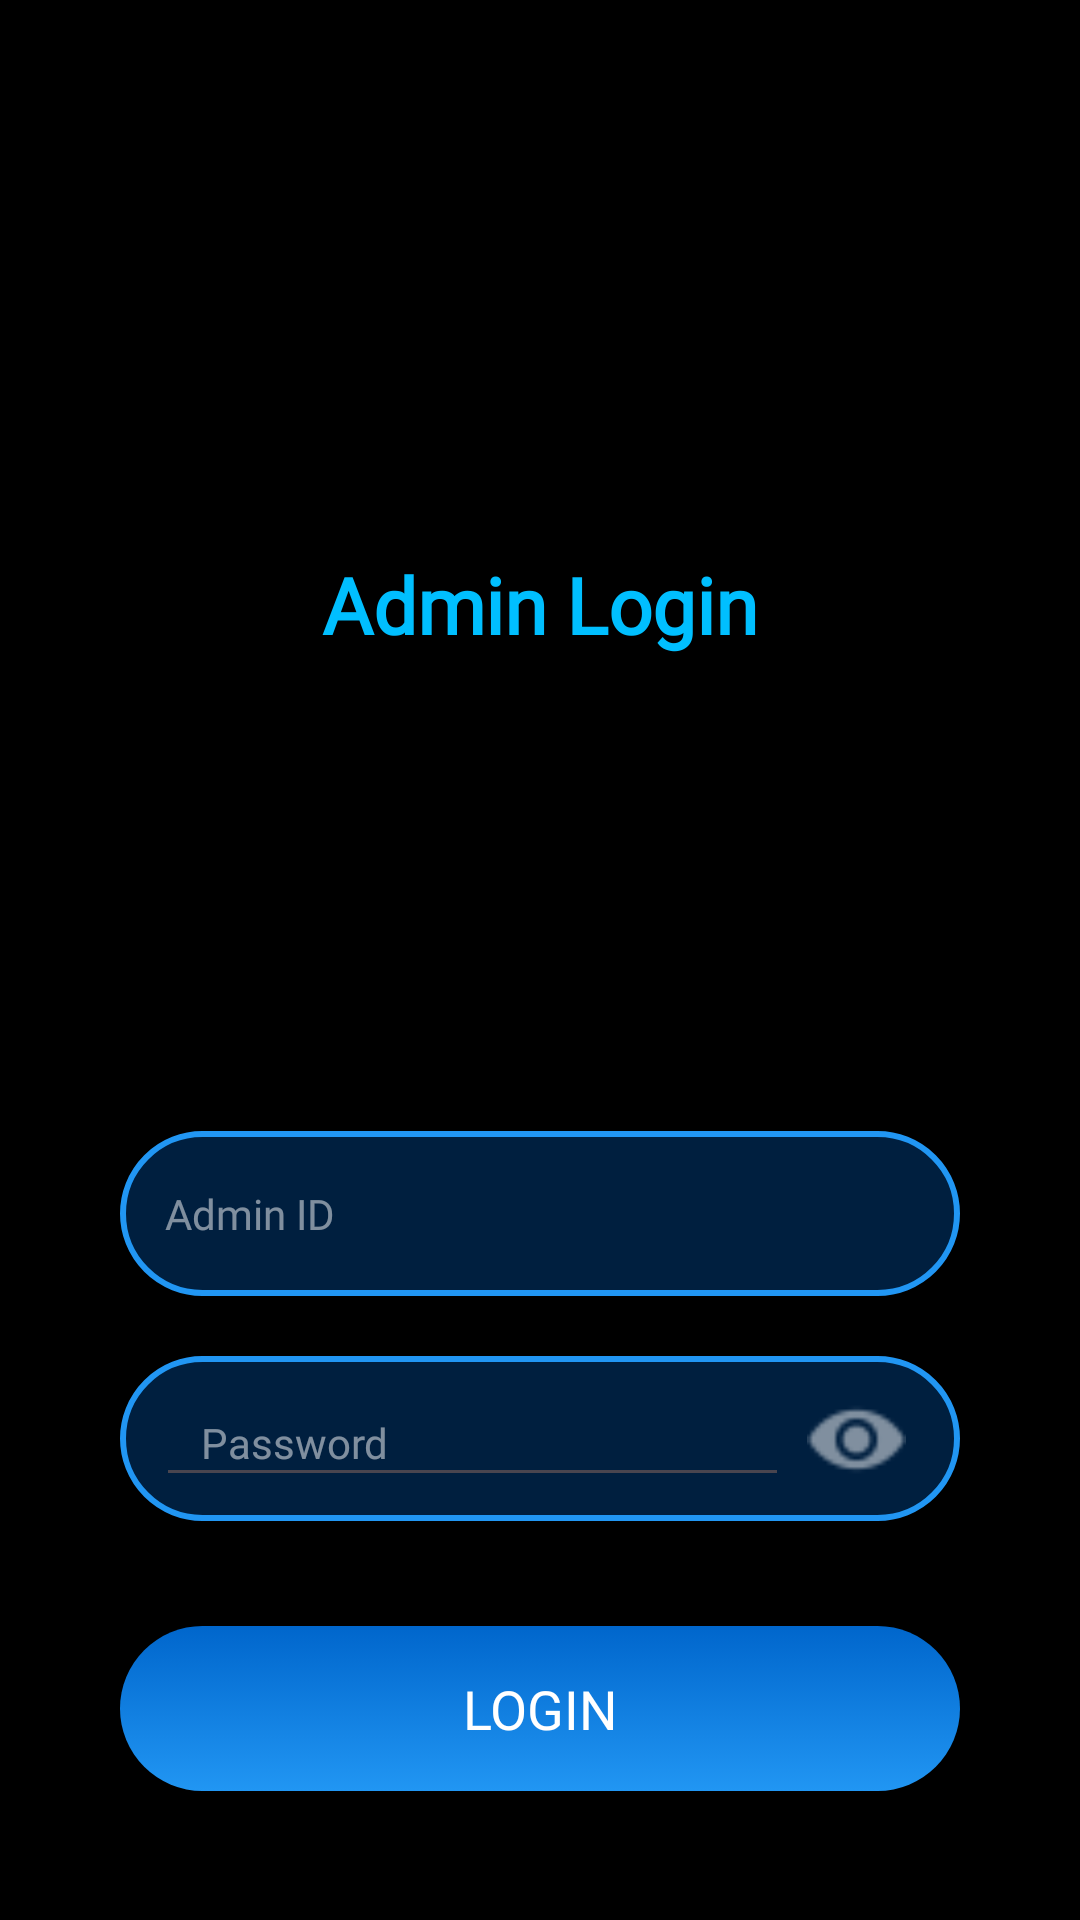

The Android layout XML behind this screen, and the referenced resources:
<!-- AndroidManifest.xml: application theme Theme.CampusNavigator -->
<!-- res/layout/activity_admin_login.xml -->
<?xml version="1.0" encoding="utf-8"?>
<androidx.constraintlayout.widget.ConstraintLayout
    xmlns:android="http://schemas.android.com/apk/res/android"
    xmlns:app="http://schemas.android.com/apk/res-auto"
    xmlns:tools="http://schemas.android.com/tools"
    android:id="@+id/main"
    android:layout_width="match_parent"
    android:layout_height="match_parent"
    android:background="#000000"
    tools:context=".admin.AdminLoginActivity">

    
    <ImageView
        android:id="@+id/vitLogo"
        android:layout_width="110dp"
        android:layout_height="110dp"
        android:src="@drawable/vit_logo"
        android:layout_marginTop="60dp"
        app:layout_constraintTop_toTopOf="parent"
        app:layout_constraintStart_toStartOf="parent"
        app:layout_constraintEnd_toEndOf="parent"/>

    
    <TextView
        android:id="@+id/tcAdminLoginTitle"
        android:layout_width="wrap_content"
        android:layout_height="wrap_content"
        android:text="Admin Login"
        android:textSize="26sp"
        android:textColor="#00BFFF"
        android:textStyle="bold"
        android:fontFamily="@font/poppins_semi_bold"
        android:layout_marginTop="14dp"
        app:layout_constraintTop_toBottomOf="@id/vitLogo"
        app:layout_constraintStart_toStartOf="parent"
        app:layout_constraintEnd_toEndOf="parent"/>

    
    <ImageView
        android:id="@+id/imgAdmin"
        android:layout_width="100dp"
        android:layout_height="100dp"
        android:src="@drawable/ic_admin"
        app:tint="#00BFFF"
        android:layout_marginTop="18dp"
        app:layout_constraintTop_toBottomOf="@id/tcAdminLoginTitle"
        app:layout_constraintStart_toStartOf="parent"
        app:layout_constraintEnd_toEndOf="parent"/>

    
    <EditText
        android:id="@+id/etAdminId"
        android:layout_width="0dp"
        android:layout_height="55dp"
        android:hint="Admin ID"
        android:padding="15dp"
        android:textSize="14dp"
        android:background="@drawable/edittext_rounded"
        android:textColor="#FFFFFF"
        android:textColorHint="#80FFFFFF"
        android:inputType="textEmailAddress"
        android:fontFamily="@font/poppins_semi_bold"
        android:layout_marginStart="40dp"
        android:layout_marginEnd="40dp"
        android:layout_marginTop="40dp"
        app:layout_constraintTop_toBottomOf="@id/imgAdmin"
        app:layout_constraintStart_toStartOf="parent"
        app:layout_constraintEnd_toEndOf="parent"/>

    
    <androidx.constraintlayout.widget.ConstraintLayout
        android:id="@+id/passwordContainer"
        android:layout_width="0dp"
        android:layout_height="55dp"
        android:layout_marginStart="40dp"
        android:layout_marginEnd="40dp"
        android:layout_marginTop="20dp"
        android:background="@drawable/edittext_rounded"
        app:layout_constraintTop_toBottomOf="@id/etAdminId"
        app:layout_constraintStart_toStartOf="parent"
        app:layout_constraintEnd_toEndOf="parent">

        
        <EditText
            android:id="@+id/etPassword"
            android:layout_width="0dp"
            android:layout_height="match_parent"
            android:hint="Password"
            android:paddingLeft="15dp"
            android:textSize="14dp"
            android:textColor="#FFFFFF"
            android:textColorHint="#80FFFFFF"
            android:inputType="textPassword"
            android:fontFamily="@font/poppins_semi_bold"
            app:layout_constraintStart_toStartOf="parent"
            app:layout_constraintEnd_toStartOf="@+id/eyeIcon"
            app:layout_constraintTop_toTopOf="parent"
            app:layout_constraintBottom_toBottomOf="parent"/>

        
        <ImageView
            android:id="@+id/eyeIcon"
            android:layout_width="45dp"
            android:layout_height="45dp"
            android:src="@drawable/ic_eye"
            app:tint="#80FFFFFF"
            android:padding="6dp"
            android:clickable="true"
            android:focusable="true"
            app:layout_constraintEnd_toEndOf="parent"
            app:layout_constraintTop_toTopOf="parent"
            app:layout_constraintBottom_toBottomOf="parent"/>
    </androidx.constraintlayout.widget.ConstraintLayout>

    
    <androidx.appcompat.widget.AppCompatButton
        android:id="@+id/btnLogin"
        android:layout_width="0dp"
        android:layout_height="55dp"
        android:text="Login"
        android:textSize="18sp"
        android:textColor="#FFFFFF"
        android:background="@drawable/button_rounded_blue"
        android:fontFamily="@font/poppins_semi_bold"
        android:layout_marginStart="40dp"
        android:layout_marginEnd="40dp"
        android:layout_marginTop="35dp"
        app:layout_constraintTop_toBottomOf="@id/passwordContainer"
        app:layout_constraintStart_toStartOf="parent"
        app:layout_constraintEnd_toEndOf="parent"/>

</androidx.constraintlayout.widget.ConstraintLayout>
<!-- resources referenced by this layout -->
<resources>
  <!-- drawable button_rounded_blue (drawable) -->
  <selector xmlns:android="http://schemas.android.com/apk/res/android">
      <item android:state_pressed="true">
          <shape android:shape="rectangle">
              <gradient
                  android:startColor="#0080FF"
                  android:endColor="#0040FF"
                  android:angle="90" />
              <corners android:radius="30dp" />
          </shape>
      </item>
      <item>
          <shape android:shape="rectangle">
              <gradient
                  android:startColor="@color/accent_blue"
                  android:endColor="#0066CC"
                  android:angle="90" />
              <corners android:radius="30dp" />
          </shape>
      </item>
  </selector>
  <!-- drawable edittext_rounded (drawable) -->
  <shape xmlns:android="http://schemas.android.com/apk/res/android" android:shape="rectangle">
      <solid android:color="@color/navy_blue" />
      <stroke android:width="2dp" android:color="@color/accent_blue" />
      <corners android:radius="30dp" />
      <padding android:left="12dp" android:right="12dp" android:top="8dp" android:bottom="8dp" />
  </shape>
  <!-- drawable ic_eye: png bitmap (drawable, 863 bytes) -->
  <style name="Theme.CampusNavigator" parent="Base.Theme.CampusNavigator" />
  <color name="accent_blue">#2196F3</color>
  <color name="navy_blue">#001F3F</color>
  <style name="Base.Theme.CampusNavigator" parent="Theme.Material3.DayNight.NoActionBar">
          
          
      </style>
</resources>
